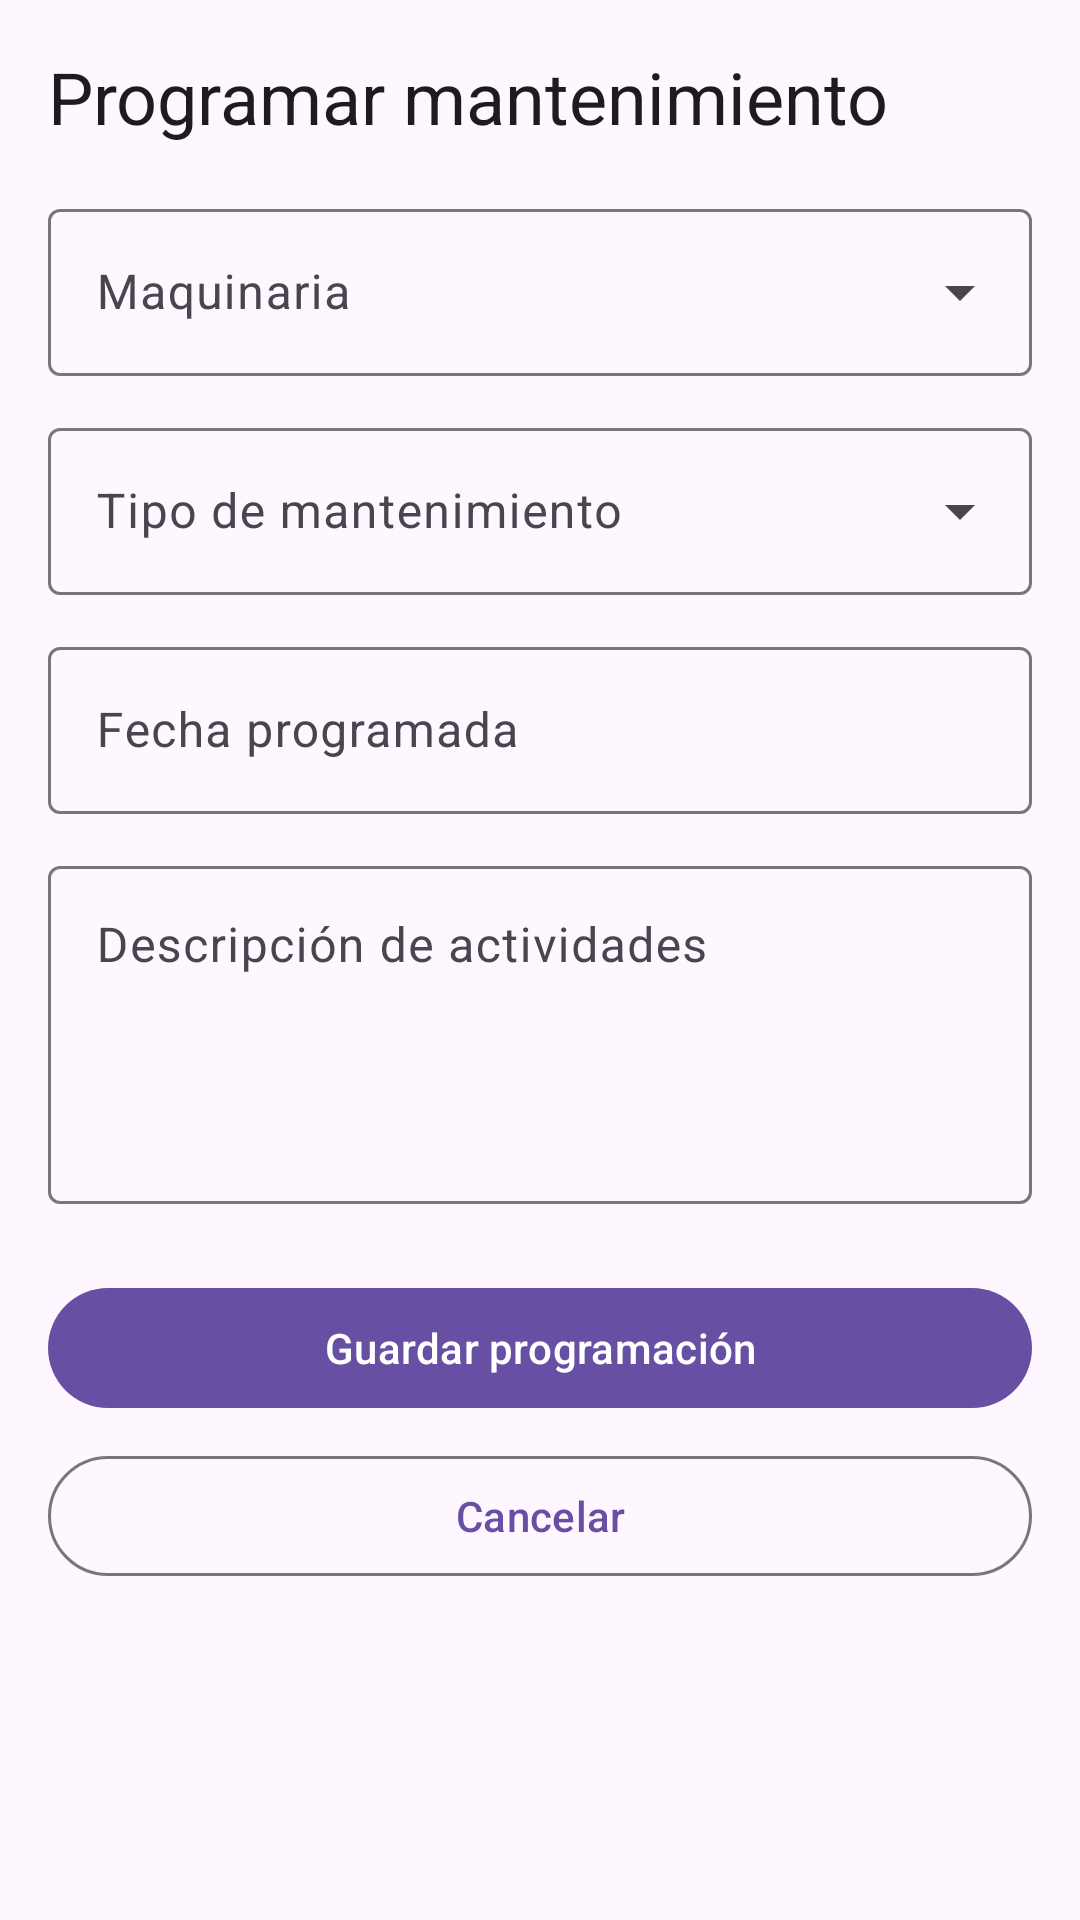

The Android layout XML behind this screen, and the referenced resources:
<!-- AndroidManifest.xml: application theme Theme.ManteniPro -->
<!-- res/layout/fragment_programar_mantenimiento.xml -->
<?xml version="1.0" encoding="utf-8"?>
<ScrollView xmlns:android="http://schemas.android.com/apk/res/android"
    android:layout_width="match_parent"
    android:layout_height="match_parent"
    android:fillViewport="true">

    <LinearLayout
        android:layout_width="match_parent"
        android:layout_height="wrap_content"
        android:orientation="vertical"
        android:padding="16dp">

        <TextView
            android:layout_width="match_parent"
            android:layout_height="wrap_content"
            android:layout_marginBottom="16dp"
            android:text="Programar mantenimiento"
            android:textAppearance="?attr/textAppearanceHeadlineSmall" />

        <com.google.android.material.textfield.TextInputLayout
            android:id="@+id/tilMaquina"
            style="@style/Widget.Material3.TextInputLayout.OutlinedBox.ExposedDropdownMenu"
            android:layout_width="match_parent"
            android:layout_height="wrap_content"
            android:hint="Maquinaria">

            <com.google.android.material.textfield.MaterialAutoCompleteTextView
                android:id="@+id/actMaquina"
                android:layout_width="match_parent"
                android:layout_height="wrap_content"
                android:inputType="none" />
        </com.google.android.material.textfield.TextInputLayout>

        <com.google.android.material.textfield.TextInputLayout
            android:id="@+id/tilTipo"
            style="@style/Widget.Material3.TextInputLayout.OutlinedBox.ExposedDropdownMenu"
            android:layout_width="match_parent"
            android:layout_height="wrap_content"
            android:layout_marginTop="12dp"
            android:hint="Tipo de mantenimiento">

            <com.google.android.material.textfield.MaterialAutoCompleteTextView
                android:id="@+id/actTipo"
                android:layout_width="match_parent"
                android:layout_height="wrap_content"
                android:inputType="none" />
        </com.google.android.material.textfield.TextInputLayout>

        <com.google.android.material.textfield.TextInputLayout
            android:id="@+id/tilFecha"
            style="@style/Widget.Material3.TextInputLayout.OutlinedBox"
            android:layout_width="match_parent"
            android:layout_height="wrap_content"
            android:layout_marginTop="12dp"
            android:hint="Fecha programada">

            <com.google.android.material.textfield.TextInputEditText
                android:id="@+id/etFecha"
                android:layout_width="match_parent"
                android:layout_height="wrap_content"
                android:clickable="true"
                android:focusable="false"
                android:inputType="none" />
        </com.google.android.material.textfield.TextInputLayout>

        <com.google.android.material.textfield.TextInputLayout
            android:id="@+id/tilDescripcion"
            style="@style/Widget.Material3.TextInputLayout.OutlinedBox"
            android:layout_width="match_parent"
            android:layout_height="wrap_content"
            android:layout_marginTop="12dp"
            android:hint="Descripción de actividades">

            <com.google.android.material.textfield.TextInputEditText
                android:id="@+id/etDescripcion"
                android:layout_width="match_parent"
                android:layout_height="wrap_content"
                android:gravity="top"
                android:inputType="textMultiLine|textCapSentences"
                android:minLines="4" />
        </com.google.android.material.textfield.TextInputLayout>

        <com.google.android.material.button.MaterialButton
            android:id="@+id/btnGuardar"
            android:layout_width="match_parent"
            android:layout_height="wrap_content"
            android:layout_marginTop="24dp"
            android:text="Guardar programación" />

        <com.google.android.material.button.MaterialButton
            android:id="@+id/btnCancelar"
            style="@style/Widget.Material3.Button.OutlinedButton"
            android:layout_width="match_parent"
            android:layout_height="wrap_content"
            android:layout_marginTop="8dp"
            android:text="Cancelar" />
    </LinearLayout>
</ScrollView>
<!-- resources referenced by this layout -->
<resources>
  <style name="Theme.ManteniPro" parent="Base.Theme.ManteniPro" />
  <style name="Base.Theme.ManteniPro" parent="Theme.Material3.DayNight.NoActionBar">
          
          
      </style>
</resources>
